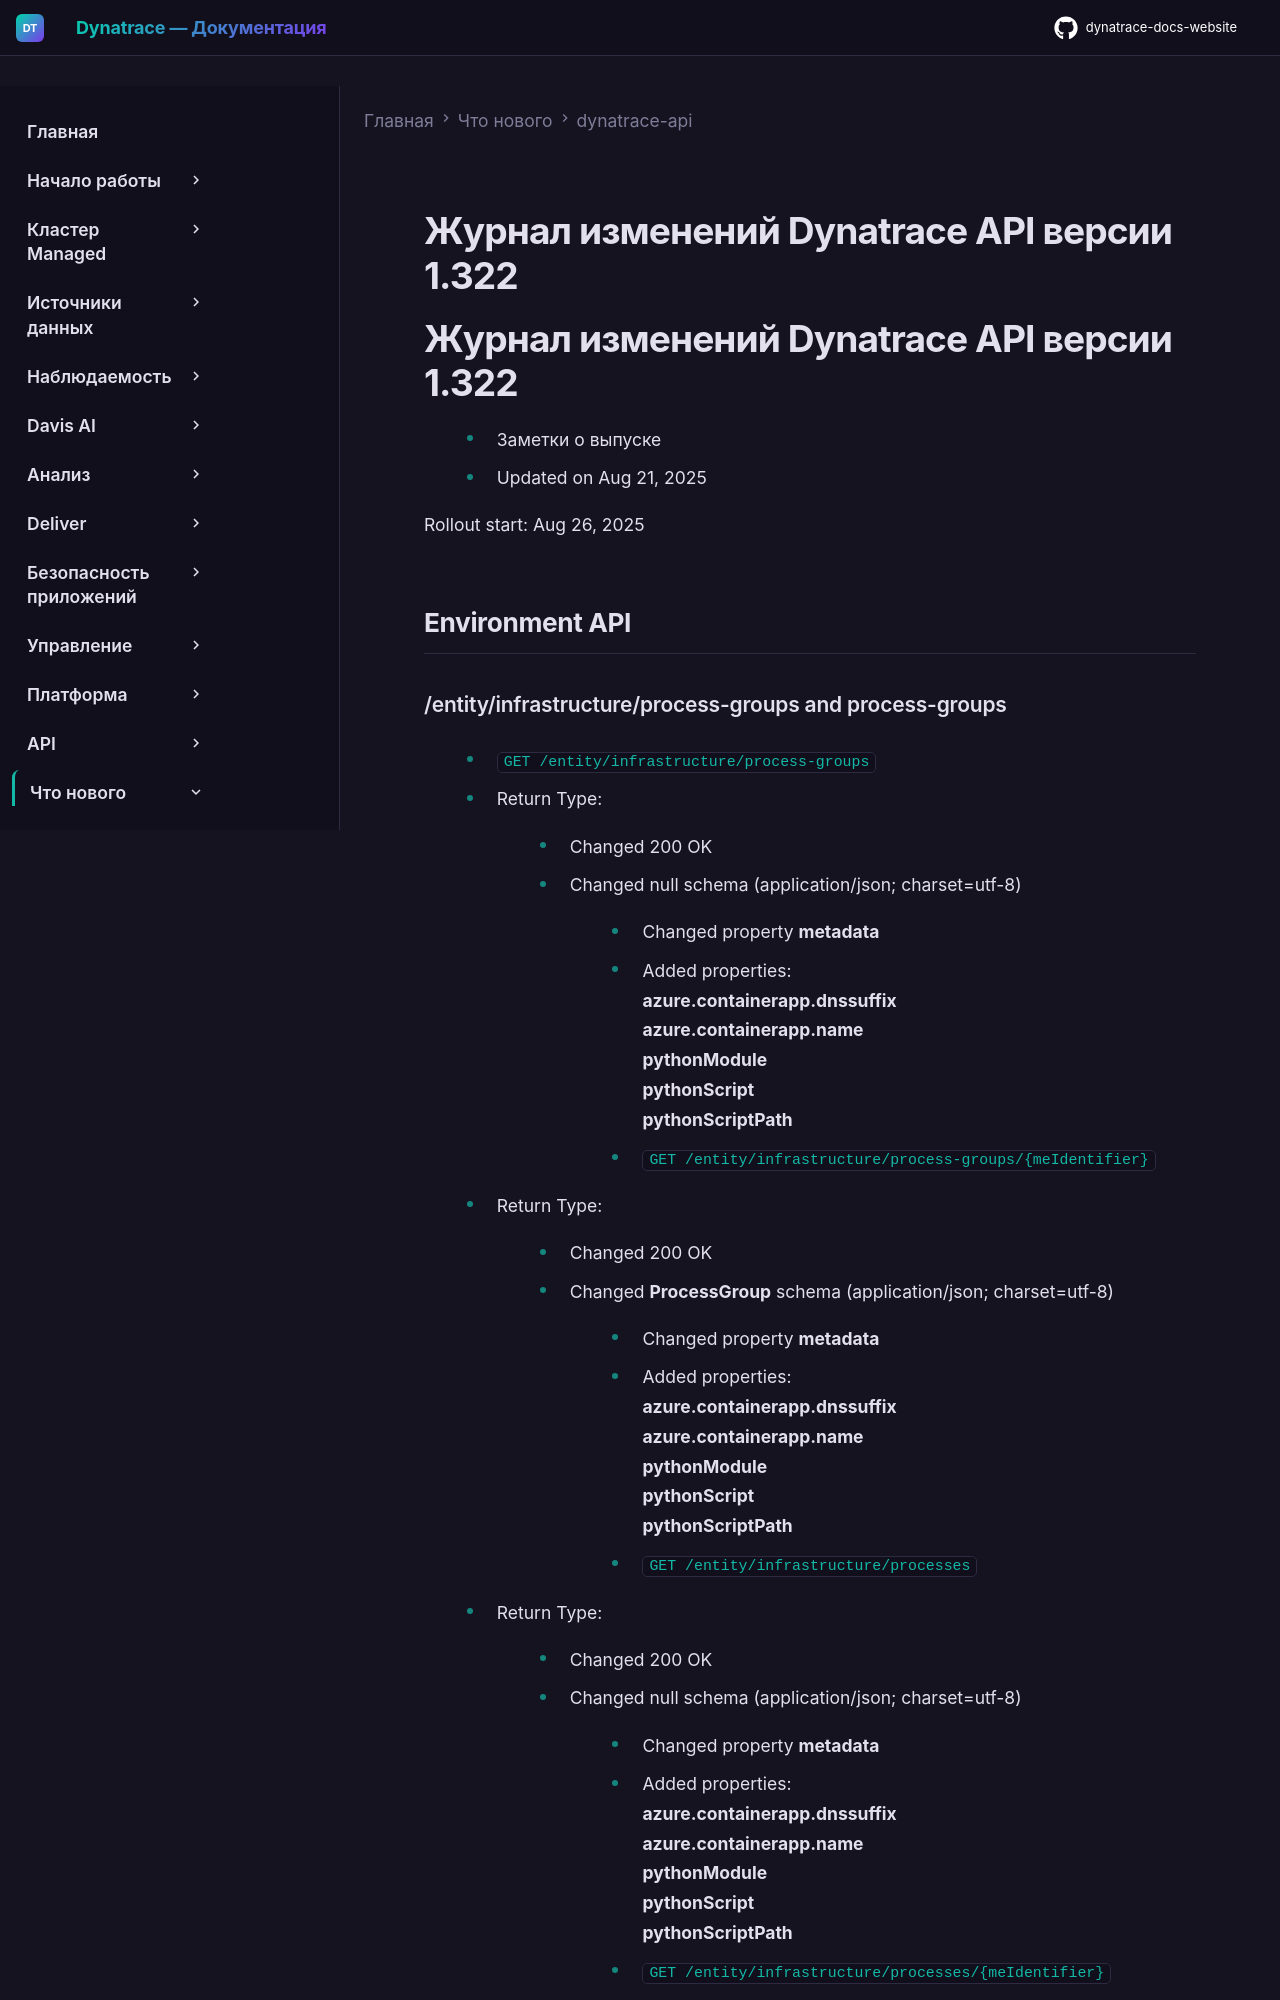

repository: Yerkebulan-Ardabayev/dynatrace-docs-website · page: managed-ru/whats-new/dynatrace-api/sprint-322/index.html · generator: mkdocs

---
title: Журнал изменений Dynatrace API версии 1.322
source: https://docs.dynatrace.com/managed/whats-new/dynatrace-api/sprint-322
scraped: 2026-05-12T11:36:04.025203
---

# Журнал изменений Dynatrace API версии 1.322

# Журнал изменений Dynatrace API версии 1.322

* Заметки о выпуске
* Updated on Aug 21, 2025

Rollout start: Aug 26, 2025

## Environment API
